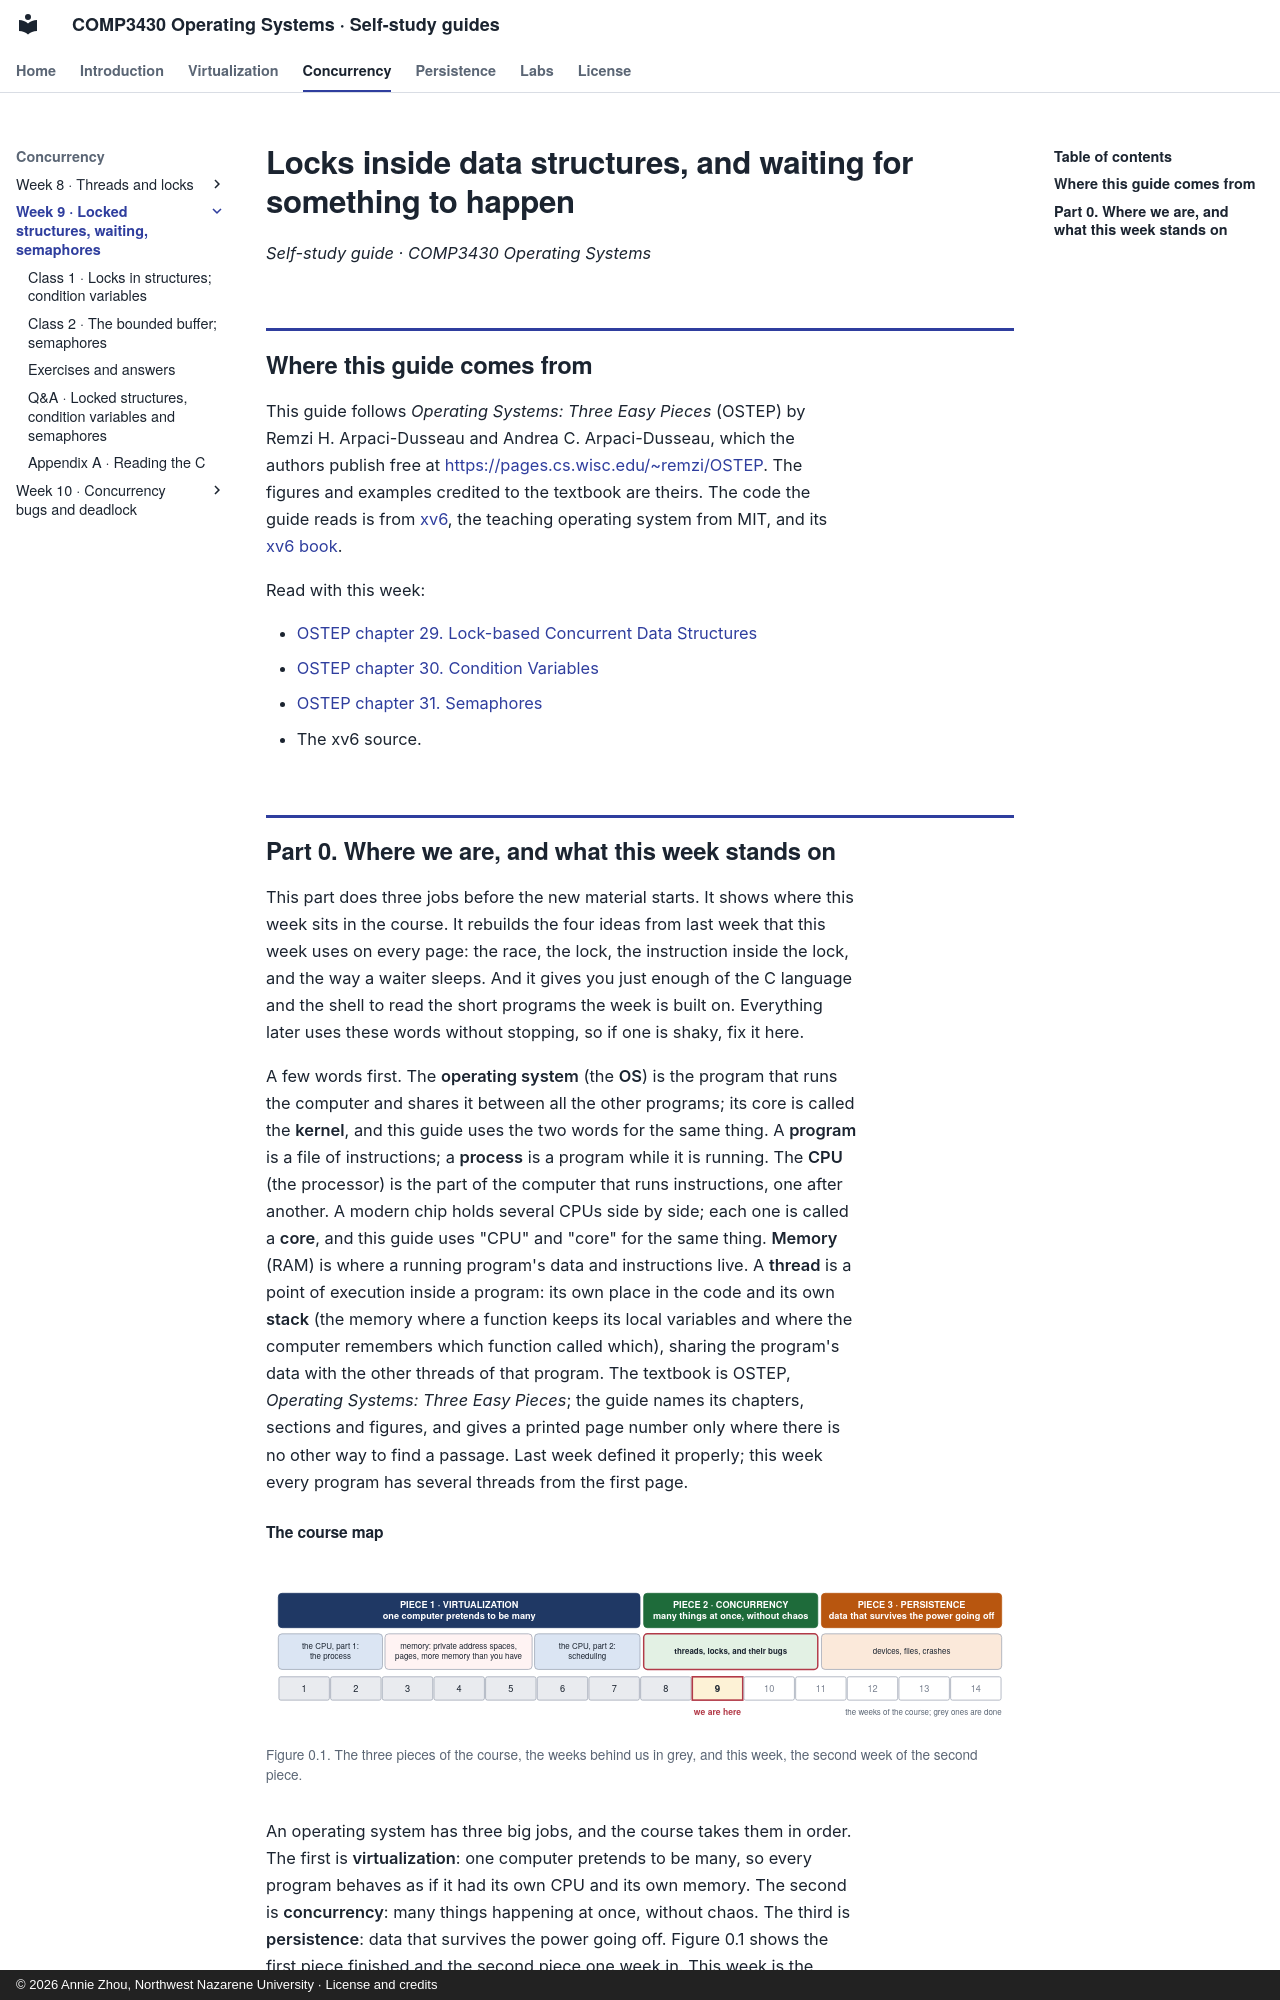

repository: Annie983284450-1/NNU-CS3430-selfstudyguide · page: w09/index.html · generator: mkdocs · copyright: © 2026 Annie Zhou, Northwest Nazarene University · License and credits

# Locks inside data structures, and waiting for something to happen

*Self-study guide · COMP3430 Operating Systems*

## Where this guide comes from {#source}

This guide follows *Operating Systems: Three Easy Pieces* (OSTEP) by Remzi H. Arpaci-Dusseau and Andrea C. Arpaci-Dusseau, which the authors publish free at [https://pages.cs.wisc.edu/~remzi/OSTEP](https://pages.cs.wisc.edu/~remzi/OSTEP/). The figures and examples credited to the textbook are theirs. The code the guide reads is from [xv6](https://github.com/mit-pdos/xv6-riscv), the teaching operating system from MIT, and its [xv6 book](https://mit-pdos.github.io/xv6-riscv-book/).

Read with this week:

- [OSTEP chapter 29. Lock-based Concurrent Data Structures](https://pages.cs.wisc.edu/~remzi/OSTEP/threads-locks-usage.pdf)
- [OSTEP chapter 30. Condition Variables](https://pages.cs.wisc.edu/~remzi/OSTEP/threads-cv.pdf)
- [OSTEP chapter 31. Semaphores](https://pages.cs.wisc.edu/~remzi/OSTEP/threads-sema.pdf)
- The xv6 source.

## Part 0. Where we are, and what this week stands on {#part-0}

This part does three jobs before the new material starts. It shows where this week sits in the course. It rebuilds the four ideas from last week that this week uses on every page: the race, the lock, the instruction inside the lock, and the way a waiter sleeps. And it gives you just enough of the C language and the shell to read the short programs the week is built on. Everything later uses these words without stopping, so if one is shaky, fix it here.

A few words first. The **operating system** (the **OS**) is the program that runs the computer and shares it between all the other programs; its core is called the **kernel**, and this guide uses the two words for the same thing. A **program** is a file of instructions; a **process** is a program while it is running. The **CPU** (the processor) is the part of the computer that runs instructions, one after another. A modern chip holds several CPUs side by side; each one is called a **core**, and this guide uses "CPU" and "core" for the same thing. **Memory** (RAM) is where a running program's data and instructions live. A **thread** is a point of execution inside a program: its own place in the code and its own **stack** (the memory where a function keeps its local variables and where the computer remembers which function called which), sharing the program's data with the other threads of that program. The textbook is OSTEP, *Operating Systems: Three Easy Pieces*; the guide names its chapters, sections and figures, and gives a printed page number only where there is no other way to find a passage. Last week defined it properly; this week every program has several threads from the first page.
